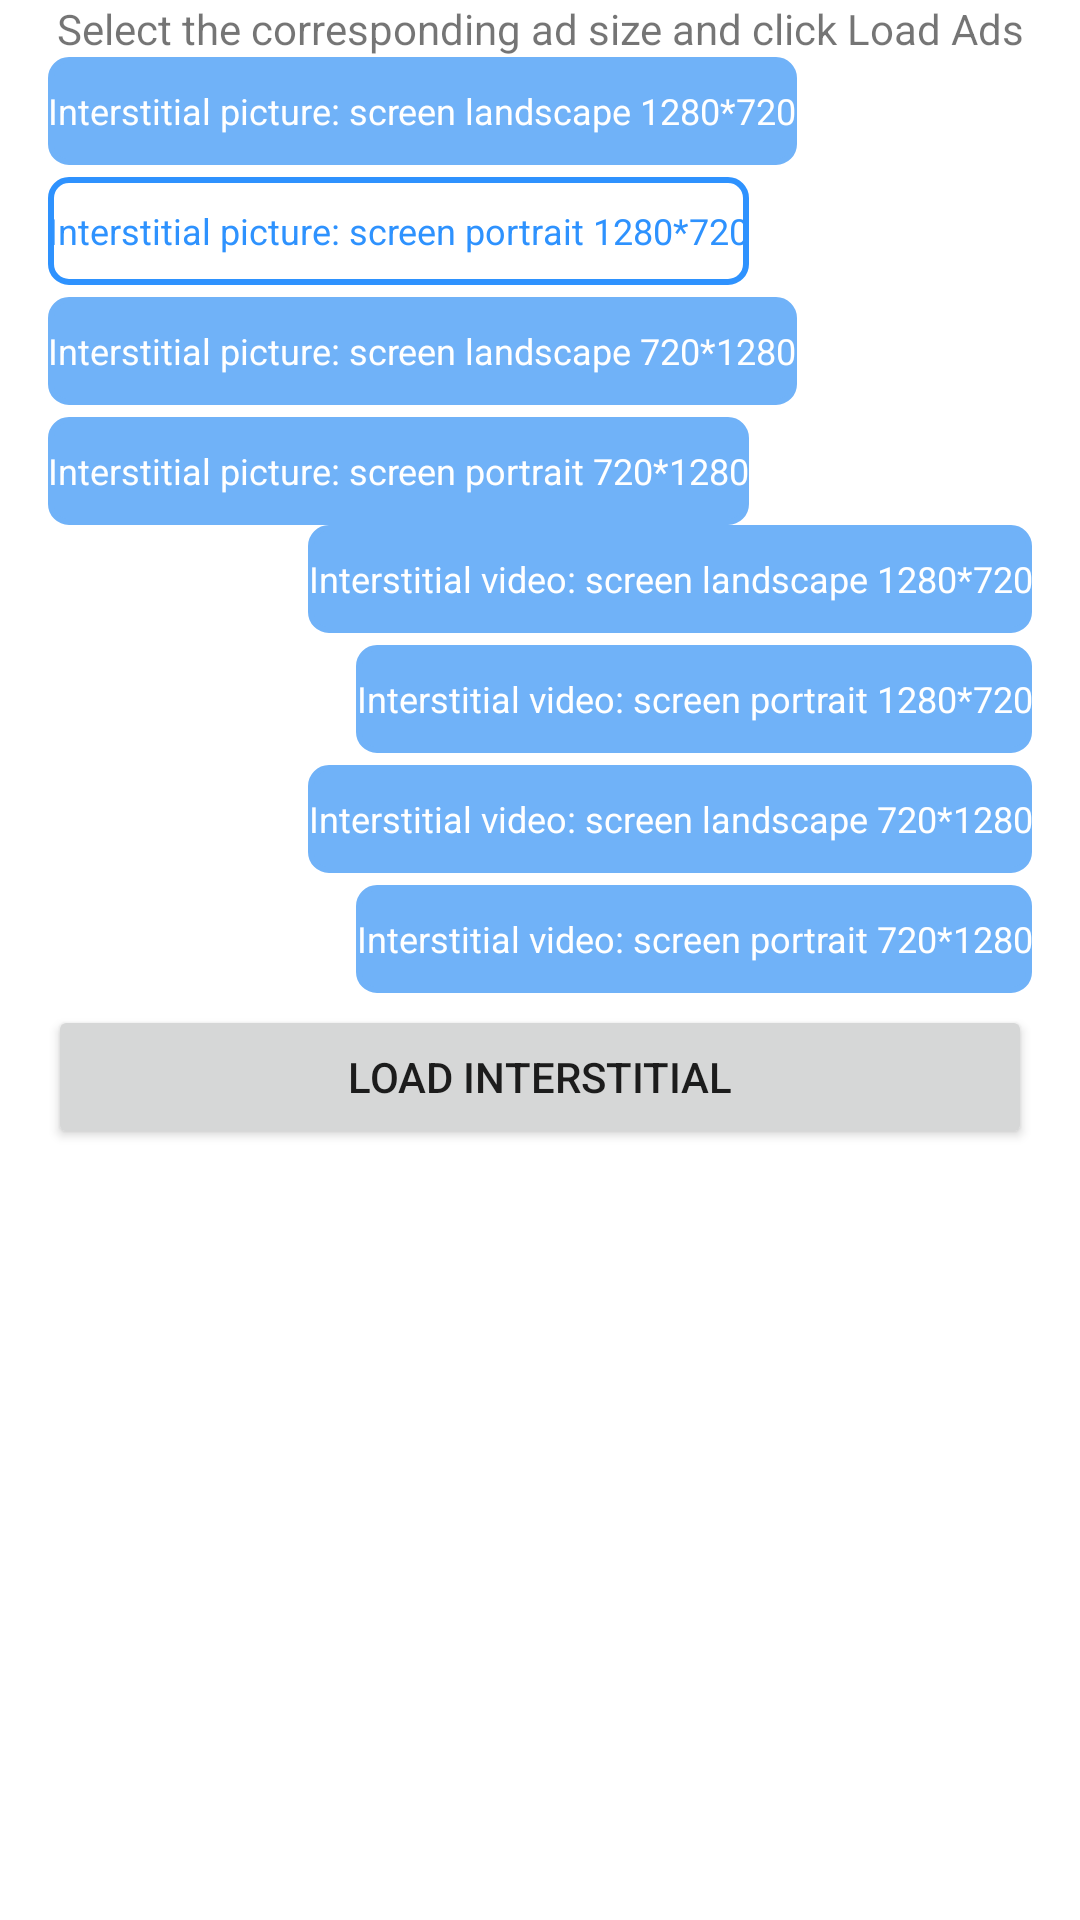

This screen was rendered from an Android layout file. Write that file and the resources it references.
<!-- AndroidManifest.xml: application theme Theme.Adsdk -->
<!-- res/layout/activity_interstital.xml -->
<?xml version="1.0" encoding="utf-8"?>
<FrameLayout xmlns:android="http://schemas.android.com/apk/res/android"
    android:layout_width="match_parent"
    android:layout_height="match_parent">
    <LinearLayout
        android:layout_width="match_parent"
        android:layout_height="wrap_content"
        android:orientation="vertical">
        <TextView
            android:id="@+id/txt_msg"
            android:layout_height="wrap_content"
            android:layout_width="match_parent"
            android:text="@string/banner_describe"
            android:gravity="center"/>
        <RadioGroup
            android:id="@+id/interstitial_size"
            android:layout_width="match_parent"
            android:layout_height="wrap_content"
            android:orientation="vertical"
            android:layout_marginHorizontal="16dp"
            android:checkedButton="@id/btn_int_pic_1280_720_port">
                <RadioButton
                    android:id="@+id/btn_int_pic_1280_720_land"
                    android:layout_width="wrap_content"
                    android:layout_height="@dimen/button_height_36"
                    android:background="@drawable/bg_radio_btn"
                    android:textSize="@dimen/ads_app_magic_text_size_body3"
                    android:button="@null"
                    android:textColor="@drawable/text_color_radio_btn"
                    android:layout_marginBottom="4dp"
                    android:gravity="center"
                    android:text="@string/load_interstitial_picture_1280_720_landscape"/>
                <RadioButton
                    android:id="@+id/btn_int_pic_1280_720_port"
                    android:layout_width="wrap_content"
                    android:layout_height="@dimen/button_height_36"
                    android:background="@drawable/bg_radio_btn"
                    android:textSize="@dimen/ads_app_magic_text_size_body3"
                    android:button="@null"
                    android:textColor="@drawable/text_color_radio_btn"
                    android:layout_marginBottom="4dp"
                    android:gravity="center"
                    android:text="@string/load_interstitial_picture_1280_720_portrait"/>
                <RadioButton
                    android:id="@+id/btn_int_pic_720_1280_land"
                    android:layout_width="wrap_content"
                    android:layout_height="@dimen/button_height_36"
                    android:background="@drawable/bg_radio_btn"
                    android:textSize="@dimen/ads_app_magic_text_size_body3"
                    android:button="@null"
                    android:textColor="@drawable/text_color_radio_btn"
                    android:layout_marginBottom="4dp"
                    android:gravity="center"
                    android:text="@string/load_interstitial_picture_720_1280_landscape"/>
                <RadioButton
                    android:id="@+id/btn_int_pic_720_1280_port"
                    android:layout_width="wrap_content"
                    android:layout_height="@dimen/button_height_36"
                    android:background="@drawable/bg_radio_btn"
                    android:textSize="@dimen/ads_app_magic_text_size_body3"
                    android:button="@null"
                    android:textColor="@drawable/text_color_radio_btn"
                    android:gravity="center"
                    android:text="@string/load_interstitial_picture_720_1280_portrait"/>
                <RadioButton
                    android:id="@+id/btn_int_video_1280_720_land"
                    android:layout_width="wrap_content"
                    android:layout_height="@dimen/button_height_36"
                    android:background="@drawable/bg_radio_btn"
                    android:textSize="@dimen/ads_app_magic_text_size_body3"
                    android:button="@null"
                    android:textColor="@drawable/text_color_radio_btn"
                    android:layout_marginBottom="4dp"
                    android:layout_gravity="end"
                    android:gravity="center"
                    android:text="@string/load_interstitial_video_1280_720_landscape"/>
                <RadioButton
                    android:id="@+id/btn_int_video_1280_720_port"
                    android:layout_width="wrap_content"
                    android:layout_height="@dimen/button_height_36"
                    android:background="@drawable/bg_radio_btn"
                    android:textSize="@dimen/ads_app_magic_text_size_body3"
                    android:button="@null"
                    android:textColor="@drawable/text_color_radio_btn"
                    android:layout_marginBottom="4dp"
                    android:layout_gravity="end"
                    android:gravity="center"
                    android:text="@string/load_interstitial_video_1280_720_portrait"/>
                <RadioButton
                    android:id="@+id/btn_int_video_720_1280_land"
                    android:layout_width="wrap_content"
                    android:layout_height="@dimen/button_height_36"
                    android:background="@drawable/bg_radio_btn"
                    android:textSize="@dimen/ads_app_magic_text_size_body3"
                    android:button="@null"
                    android:textColor="@drawable/text_color_radio_btn"
                    android:layout_marginBottom="4dp"
                    android:layout_gravity="end"
                    android:gravity="center"
                    android:text="@string/load_interstitial_video_720_1280_landscape"/>
                <RadioButton
                    android:id="@+id/btn_int_video_720_1280_port"
                    android:layout_width="wrap_content"
                    android:layout_height="@dimen/button_height_36"
                    android:background="@drawable/bg_radio_btn"
                    android:textSize="@dimen/ads_app_magic_text_size_body3"
                    android:button="@null"
                    android:textColor="@drawable/text_color_radio_btn"
                    android:layout_gravity="end"
                    android:gravity="center"
                    android:text="@string/load_interstitial_video_720_1280_portrait"/>
        </RadioGroup>

        <Button
            android:id="@+id/btn_ins"
            android:layout_width="match_parent"
            android:layout_height="wrap_content"
            android:layout_marginStart="16dp"
            android:layout_marginTop="4dp"
            android:layout_marginEnd="16dp"
            android:layout_gravity="center_horizontal"
            android:text="@string/load_interstitial"/>
        <TextView
            android:id="@+id/tv_msg"
            android:layout_marginTop="10dp"
            android:layout_width="wrap_content"
            android:layout_height="wrap_content"
            android:visibility="gone"
            android:text="@string/error_msg"/>
    </LinearLayout>

</FrameLayout>
<!-- resources referenced by this layout -->
<resources>
  <dimen name="ads_app_magic_text_size_body3">12sp</dimen>
  <dimen name="button_height_36">36dp</dimen>
  <!-- drawable bg_radio_btn (drawable) -->
  <?xml version="1.0" encoding="utf-8"?>
  <selector xmlns:android="http://schemas.android.com/apk/res/android">
      <item
          android:state_checked="false"
          android:drawable="@drawable/btn_selector" />
      <item
          android:state_checked="true"
          android:drawable="@drawable/btn_checked_selector" />
  </selector>
  <!-- drawable text_color_radio_btn (drawable) -->
  <?xml version="1.0" encoding="utf-8"?>
  <selector xmlns:android="http://schemas.android.com/apk/res/android" >
      <item android:state_checked="true" android:color="#2E92FE" />
      <item android:state_checked="false" android:color="#FFFFFF" />
  </selector>
  <string name="banner_describe">Select the corresponding ad size and click Load Ads</string>
  <string name="error_msg">Error Msg</string>
  <string name="load_interstitial">Load Interstitial</string>
  <string name="load_interstitial_picture_1280_720_landscape">Interstitial picture: screen landscape 1280*720</string>
  <string name="load_interstitial_picture_1280_720_portrait">Interstitial picture: screen portrait 1280*720</string>
  <string name="load_interstitial_picture_720_1280_landscape">Interstitial picture: screen landscape 720*1280</string>
  <string name="load_interstitial_picture_720_1280_portrait">Interstitial picture: screen portrait 720*1280</string>
  <string name="load_interstitial_video_1280_720_landscape">Interstitial video: screen landscape 1280*720</string>
  <string name="load_interstitial_video_1280_720_portrait">Interstitial video: screen portrait 1280*720</string>
  <string name="load_interstitial_video_720_1280_landscape">Interstitial video: screen landscape 720*1280</string>
  <string name="load_interstitial_video_720_1280_portrait">Interstitial video: screen portrait 720*1280</string>
  <style name="Theme.Adsdk" parent="Theme.MaterialComponents.DayNight.DarkActionBar">
          
          <item name="colorPrimary">@color/purple_500</item>
          <item name="colorPrimaryVariant">@color/purple_700</item>
          <item name="colorOnPrimary">@color/white</item>
          
          <item name="colorSecondary">@color/teal_200</item>
          <item name="colorSecondaryVariant">@color/teal_700</item>
          <item name="colorOnSecondary">@color/black</item>
          
          <item name="android:statusBarColor" tools:targetApi="l">?attr/colorPrimaryVariant</item>
          
      </style>
  <!-- drawable btn_selector (drawable) -->
  <?xml version="1.0" encoding="utf-8"?>
  <shape xmlns:android="http://schemas.android.com/apk/res/android"
      android:shape="rectangle">
      <corners android:radius="6dp" />
      <stroke
          android:width="2dp"
          android:color="#70B2F8" />
      <solid
          android:color="#70B2F8" />
  </shape>
  <!-- drawable btn_checked_selector (drawable) -->
  <?xml version="1.0" encoding="utf-8"?>
  <shape xmlns:android="http://schemas.android.com/apk/res/android"
      android:shape="rectangle">
      <corners android:radius="6dp" />
      <stroke
          android:width="2dp"
          android:color="#2E92FE" />
      <solid
          android:color="#FFFFFF" />
  </shape>
  <color name="purple_500">#2E93FF</color>
  <color name="purple_700">#004EA2</color>
  <color name="white">#FFFFFFFF</color>
  <color name="teal_200">#76D9C3</color>
  <color name="teal_700">#2FAB8F</color>
  <color name="black">#FF000000</color>
</resources>
